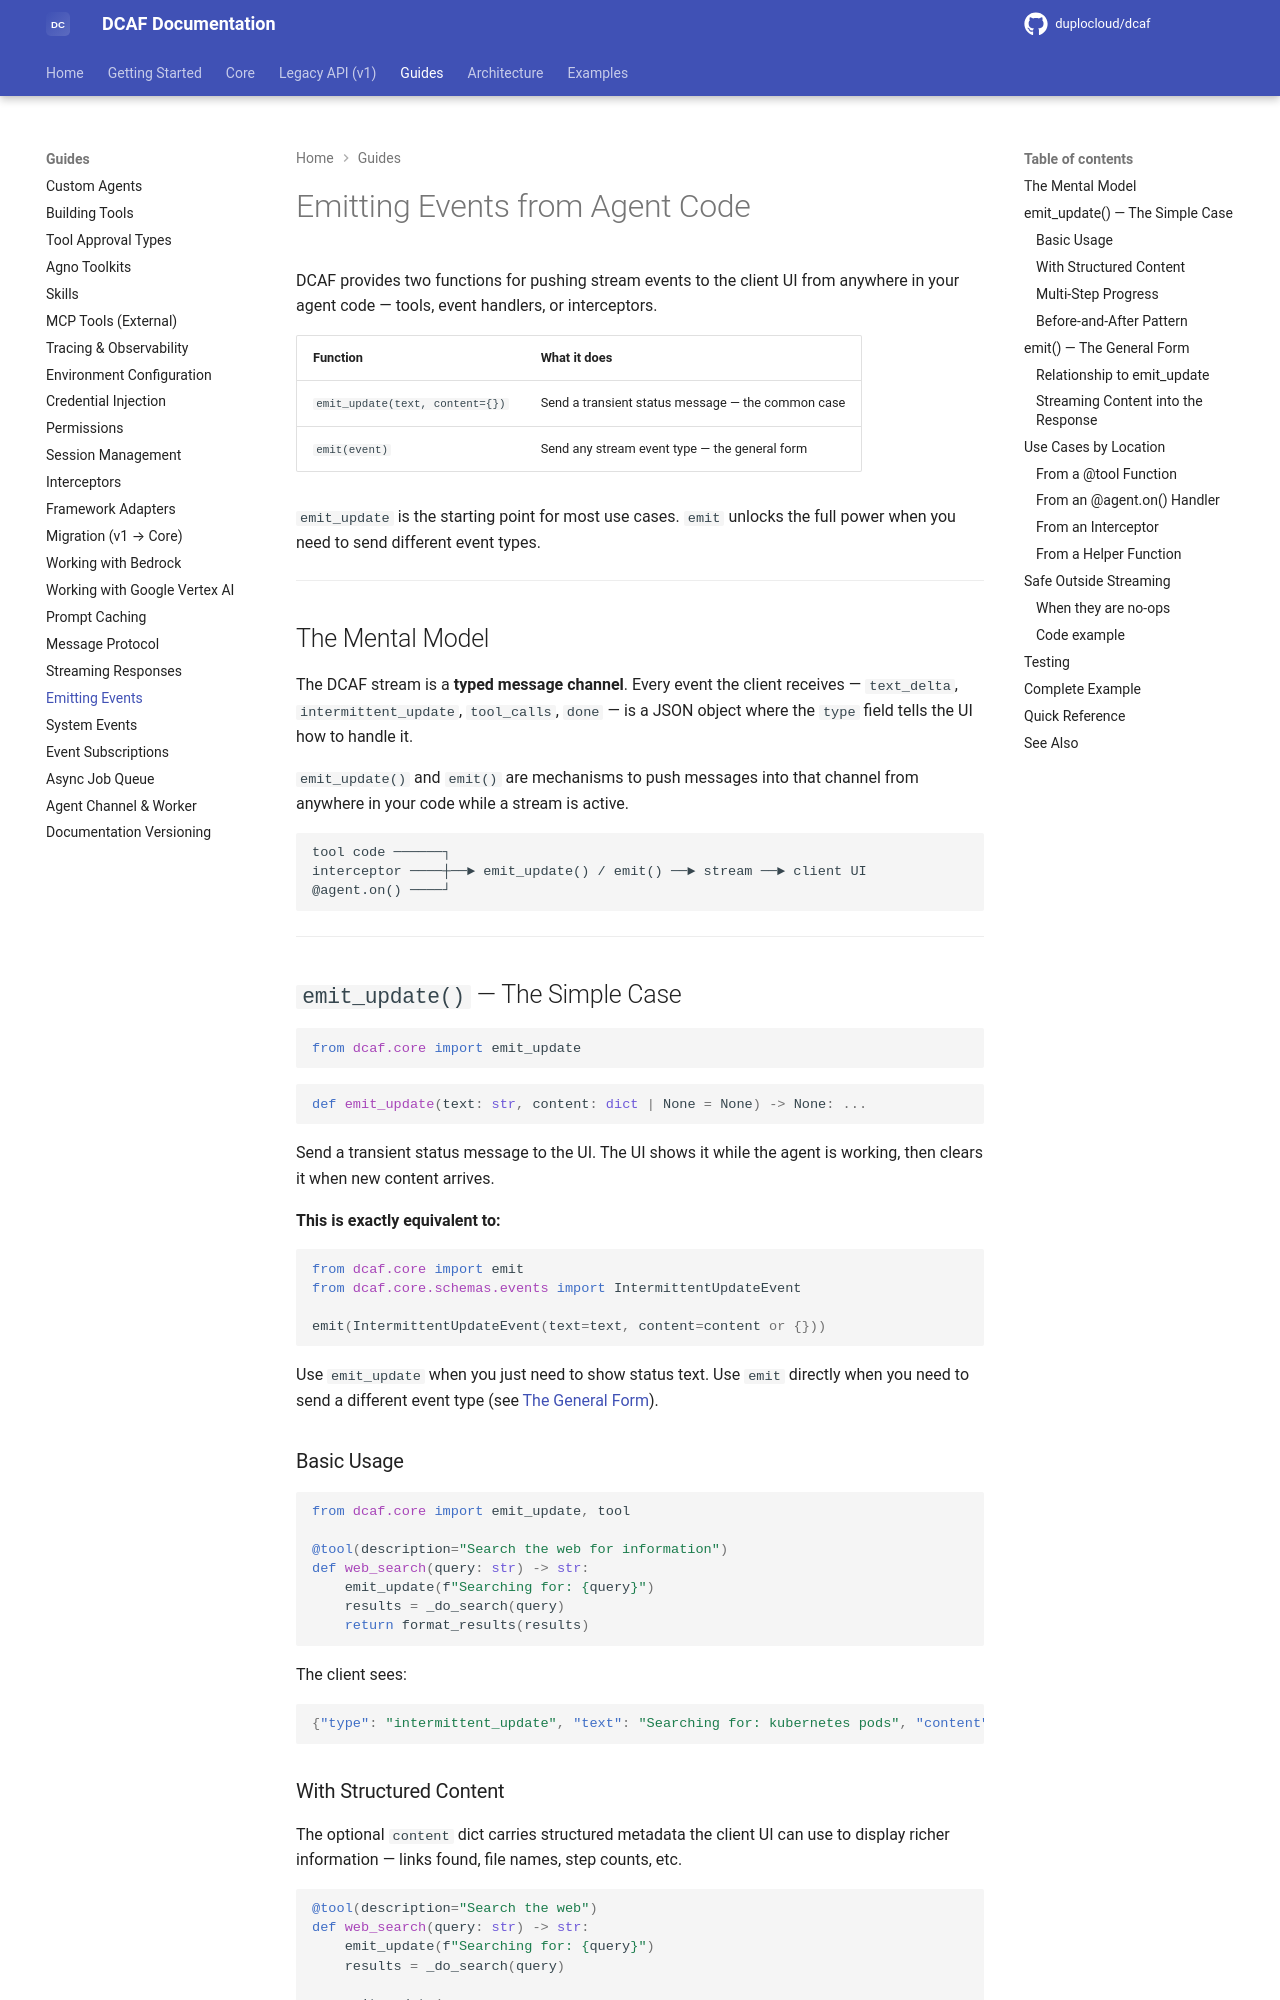

repository: duplocloud/dcaf · page: main/guides/emitting-events/index.html · generator: mkdocs

# Emitting Events from Agent Code

DCAF provides two functions for pushing stream events to the client UI from
anywhere in your agent code — tools, event handlers, or interceptors.

| Function | What it does |
|---|---|
| `emit_update(text, content={})` | Send a transient status message — the common case |
| `emit(event)` | Send any stream event type — the general form |

`emit_update` is the starting point for most use cases. `emit` unlocks the
full power when you need to send different event types.

---

## The Mental Model

The DCAF stream is a **typed message channel**. Every event the client receives
— `text_delta`, `intermittent_update`, `tool_calls`, `done` — is a JSON object
where the `type` field tells the UI how to handle it.

`emit_update()` and `emit()` are mechanisms to push messages into that channel
from anywhere in your code while a stream is active.

```
tool code ──────┐
interceptor ────┼──► emit_update() / emit() ──► stream ──► client UI
@agent.on() ────┘
```

---

## `emit_update()` — The Simple Case

```python
from dcaf.core import emit_update
```

```python
def emit_update(text: str, content: dict | None = None) -> None: ...
```

Send a transient status message to the UI. The UI shows it while the agent
is working, then clears it when new content arrives.

**This is exactly equivalent to:**

```python
from dcaf.core import emit
from dcaf.core.schemas.events import IntermittentUpdateEvent

emit(IntermittentUpdateEvent(text=text, content=content or {}))
```

Use `emit_update` when you just need to show status text. Use `emit` directly
when you need to send a different event type (see [The General Form](#emit-the-general-form)).

### Basic Usage

```python
from dcaf.core import emit_update, tool

@tool(description="Search the web for information")
def web_search(query: str) -> str:
    emit_update(f"Searching for: {query}")
    results = _do_search(query)
    return format_results(results)
```

The client sees:
```json
{"type": "intermittent_update", "text": "Searching for: kubernetes pods", "content": {}}
```
